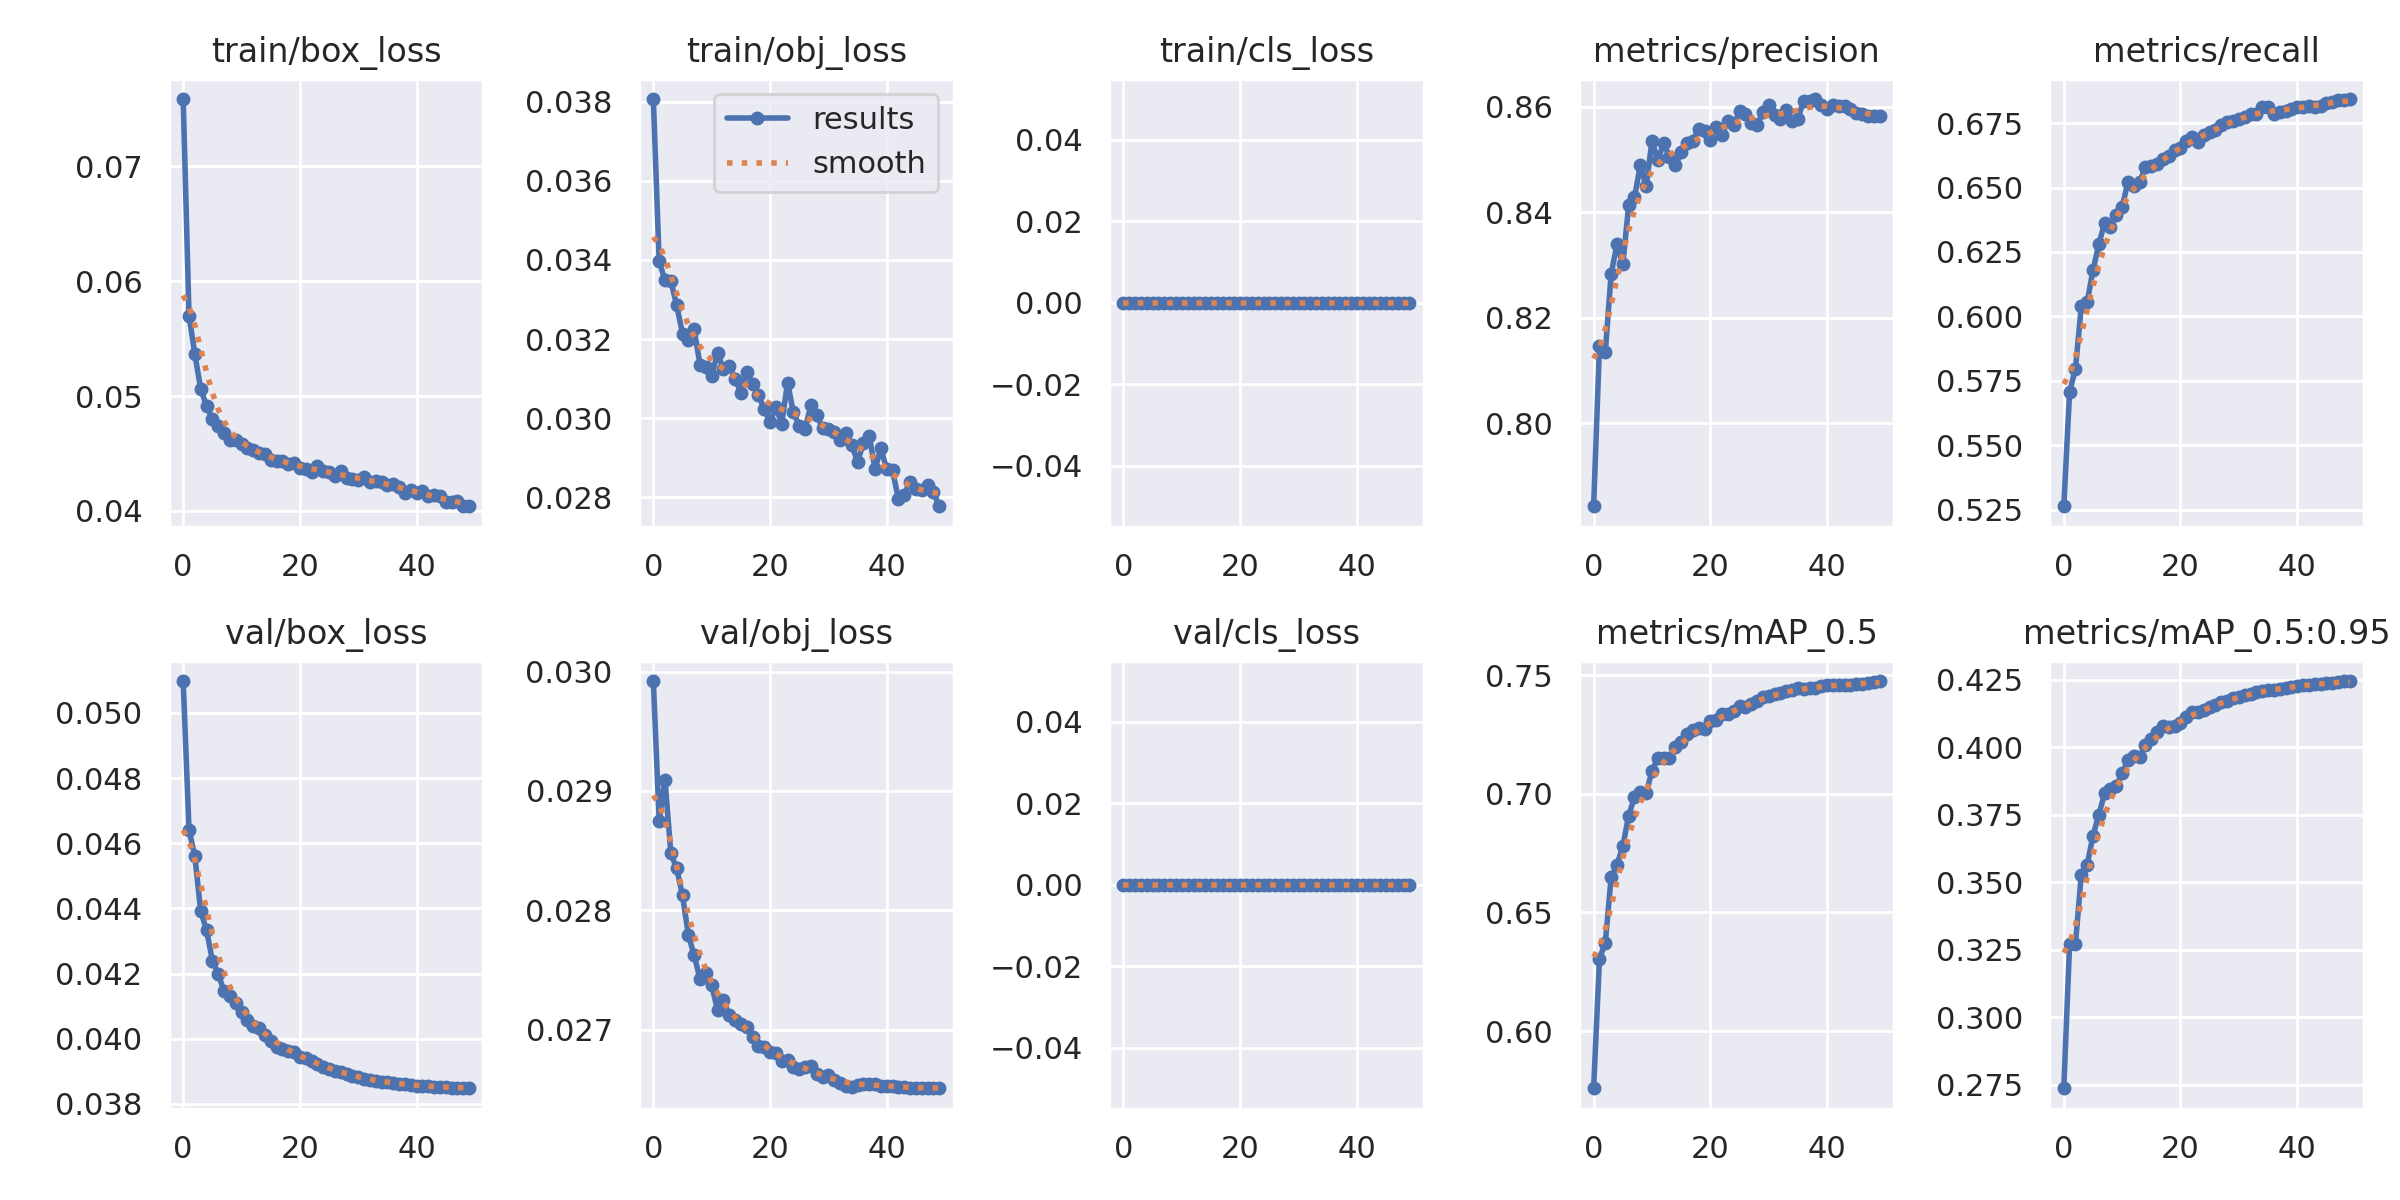

Data behind this chart, as committed beside it:
epoch, train/box_loss, train/obj_loss, train/cls_loss, metrics/precision, metrics/recall, metrics/mAP_0.5, metrics/mAP_0.5:0.95, val/box_loss, val/obj_loss, val/cls_loss, x/lr0, x/lr1, x/lr2
0, 0.07587, 0.03807, 0, 0.7843, 0.5263, 0.5759, 0.2736, 0.05098, 0.02992, 0, 0.07002, 0.003331, 0.003331
1, 0.057, 0.03396, 0, 0.8147, 0.5708, 0.6305, 0.3271, 0.0464, 0.02875, 0, 0.03989, 0.006533, 0.006533
2, 0.05366, 0.03349, 0, 0.8135, 0.5796, 0.6372, 0.3271, 0.0456, 0.02909, 0, 0.009622, 0.009602, 0.009602
3, 0.05062, 0.03347, 0, 0.8283, 0.6039, 0.6648, 0.3528, 0.04391, 0.02848, 0, 0.009406, 0.009406, 0.009406
4, 0.04917, 0.03285, 0, 0.8339, 0.6054, 0.6701, 0.3564, 0.04334, 0.02835, 0, 0.009406, 0.009406, 0.009406
5, 0.048, 0.03214, 0, 0.8301, 0.6179, 0.6779, 0.3671, 0.0424, 0.02813, 0, 0.009208, 0.009208, 0.009208
6, 0.04738, 0.03198, 0, 0.8413, 0.628, 0.6909, 0.375, 0.04199, 0.0278, 0, 0.00901, 0.00901, 0.00901
7, 0.04681, 0.03224, 0, 0.8428, 0.6363, 0.6986, 0.3829, 0.04145, 0.02762, 0, 0.008812, 0.008812, 0.008812
8, 0.04616, 0.03135, 0, 0.8489, 0.6347, 0.7006, 0.3845, 0.0413, 0.02743, 0, 0.008614, 0.008614, 0.008614
9, 0.04616, 0.03129, 0, 0.8449, 0.6393, 0.7003, 0.3857, 0.0411, 0.02747, 0, 0.008416, 0.008416, 0.008416
10, 0.04581, 0.03108, 0, 0.8535, 0.6424, 0.7097, 0.3903, 0.04083, 0.02737, 0, 0.008218, 0.008218, 0.008218
11, 0.04546, 0.03164, 0, 0.8498, 0.6522, 0.715, 0.3951, 0.04058, 0.02717, 0, 0.00802, 0.00802, 0.00802
12, 0.04532, 0.03125, 0, 0.8531, 0.6508, 0.7153, 0.3968, 0.04039, 0.02725, 0, 0.007822, 0.007822, 0.007822
13, 0.04504, 0.03132, 0, 0.8505, 0.6523, 0.715, 0.3964, 0.04032, 0.02713, 0, 0.007624, 0.007624, 0.007624
14, 0.04494, 0.031, 0, 0.8489, 0.6578, 0.7199, 0.4009, 0.04011, 0.02708, 0, 0.007426, 0.007426, 0.007426
15, 0.04439, 0.03064, 0, 0.8513, 0.6582, 0.7219, 0.4031, 0.03992, 0.02704, 0, 0.007228, 0.007228, 0.007228
16, 0.04433, 0.03116, 0, 0.8532, 0.659, 0.7251, 0.4055, 0.03976, 0.02702, 0, 0.00703, 0.00703, 0.00703
17, 0.04438, 0.03087, 0, 0.8535, 0.6613, 0.7268, 0.4078, 0.03968, 0.02694, 0, 0.006832, 0.006832, 0.006832
18, 0.04411, 0.03058, 0, 0.8559, 0.6623, 0.7279, 0.4077, 0.03962, 0.02686, 0, 0.006634, 0.006634, 0.006634
19, 0.04421, 0.03023, 0, 0.8553, 0.6647, 0.7273, 0.4077, 0.03959, 0.02686, 0, 0.006436, 0.006436, 0.006436
20, 0.04373, 0.0299, 0, 0.8537, 0.6652, 0.7306, 0.4091, 0.03945, 0.02681, 0, 0.006238, 0.006238, 0.006238
21, 0.04363, 0.03028, 0, 0.8562, 0.6679, 0.731, 0.4111, 0.03941, 0.0268, 0, 0.00604, 0.00604, 0.00604
22, 0.0434, 0.02985, 0, 0.8547, 0.6698, 0.7335, 0.413, 0.03932, 0.02674, 0, 0.005842, 0.005842, 0.005842
23, 0.04388, 0.03089, 0, 0.8572, 0.6676, 0.7336, 0.4131, 0.03921, 0.02674, 0, 0.005644, 0.005644, 0.005644
24, 0.04346, 0.03015, 0, 0.8565, 0.6705, 0.7352, 0.4138, 0.03914, 0.02669, 0, 0.005446, 0.005446, 0.005446
25, 0.04342, 0.02981, 0, 0.8591, 0.6716, 0.7371, 0.4149, 0.03907, 0.02667, 0, 0.005248, 0.005248, 0.005248
26, 0.04308, 0.02972, 0, 0.8586, 0.6724, 0.7369, 0.4158, 0.039, 0.02668, 0, 0.00505, 0.00505, 0.00505
27, 0.04351, 0.03033, 0, 0.857, 0.6741, 0.7381, 0.4167, 0.03897, 0.0267, 0, 0.004852, 0.004852, 0.004852
28, 0.04288, 0.03009, 0, 0.8566, 0.6753, 0.7391, 0.4172, 0.03891, 0.02663, 0, 0.004654, 0.004654, 0.004654
29, 0.04279, 0.02974, 0, 0.859, 0.6758, 0.7409, 0.4182, 0.03886, 0.0266, 0, 0.004456, 0.004456, 0.004456
30, 0.04272, 0.02973, 0, 0.8603, 0.6764, 0.7414, 0.4187, 0.03882, 0.02662, 0, 0.004258, 0.004258, 0.004258
31, 0.04297, 0.02966, 0, 0.8583, 0.6774, 0.7421, 0.4195, 0.03877, 0.02658, 0, 0.00406, 0.00406, 0.00406
32, 0.04254, 0.02945, 0, 0.8577, 0.6784, 0.7428, 0.4197, 0.03873, 0.02655, 0, 0.003862, 0.003862, 0.003862
33, 0.04264, 0.02961, 0, 0.8593, 0.6787, 0.7433, 0.4204, 0.0387, 0.02653, 0, 0.003664, 0.003664, 0.003664
34, 0.04249, 0.02931, 0, 0.8574, 0.6812, 0.7438, 0.4209, 0.03868, 0.02652, 0, 0.003466, 0.003466, 0.003466
35, 0.04227, 0.0289, 0, 0.8577, 0.6811, 0.7445, 0.4212, 0.03866, 0.02654, 0, 0.003268, 0.003268, 0.003268
36, 0.04237, 0.02936, 0, 0.8612, 0.6787, 0.7441, 0.4213, 0.03864, 0.02655, 0, 0.00307, 0.00307, 0.00307
37, 0.04211, 0.02954, 0, 0.8612, 0.6793, 0.7446, 0.4217, 0.03862, 0.02655, 0, 0.002872, 0.002872, 0.002872
38, 0.04158, 0.02872, 0, 0.8615, 0.6795, 0.7448, 0.422, 0.0386, 0.02654, 0, 0.002674, 0.002674, 0.002674
39, 0.04185, 0.02923, 0, 0.8603, 0.6807, 0.7457, 0.4225, 0.03858, 0.02653, 0, 0.002476, 0.002476, 0.002476
40, 0.04155, 0.02871, 0, 0.8596, 0.6814, 0.746, 0.4228, 0.03856, 0.02653, 0, 0.002278, 0.002278, 0.002278
41, 0.04171, 0.02868, 0, 0.8602, 0.6811, 0.7458, 0.423, 0.03855, 0.02652, 0, 0.00208, 0.00208, 0.00208
42, 0.04127, 0.02795, 0, 0.8601, 0.6816, 0.7459, 0.4231, 0.03854, 0.02652, 0, 0.001882, 0.001882, 0.001882
43, 0.04137, 0.02807, 0, 0.8601, 0.6814, 0.7458, 0.4234, 0.03853, 0.02652, 0, 0.001684, 0.001684, 0.001684
44, 0.04126, 0.0284, 0, 0.8595, 0.6818, 0.7461, 0.4235, 0.03852, 0.02652, 0, 0.001486, 0.001486, 0.001486
45, 0.04081, 0.02821, 0, 0.8588, 0.6828, 0.7464, 0.4238, 0.03851, 0.02651, 0, 0.001288, 0.001288, 0.001288
46, 0.04073, 0.02817, 0, 0.8587, 0.6831, 0.7465, 0.4238, 0.0385, 0.02651, 0, 0.00109, 0.00109, 0.00109
47, 0.04086, 0.02831, 0, 0.8582, 0.6838, 0.7469, 0.4241, 0.03849, 0.02651, 0, 0.000892, 0.000892, 0.000892
48, 0.04042, 0.02814, 0, 0.8582, 0.6839, 0.7471, 0.4244, 0.03849, 0.02651, 0, 0.000694, 0.000694, 0.000694
49, 0.0404, 0.02777, 0, 0.8582, 0.6844, 0.7476, 0.4245, 0.03848, 0.02651, 0, 0.000496, 0.000496, 0.000496
